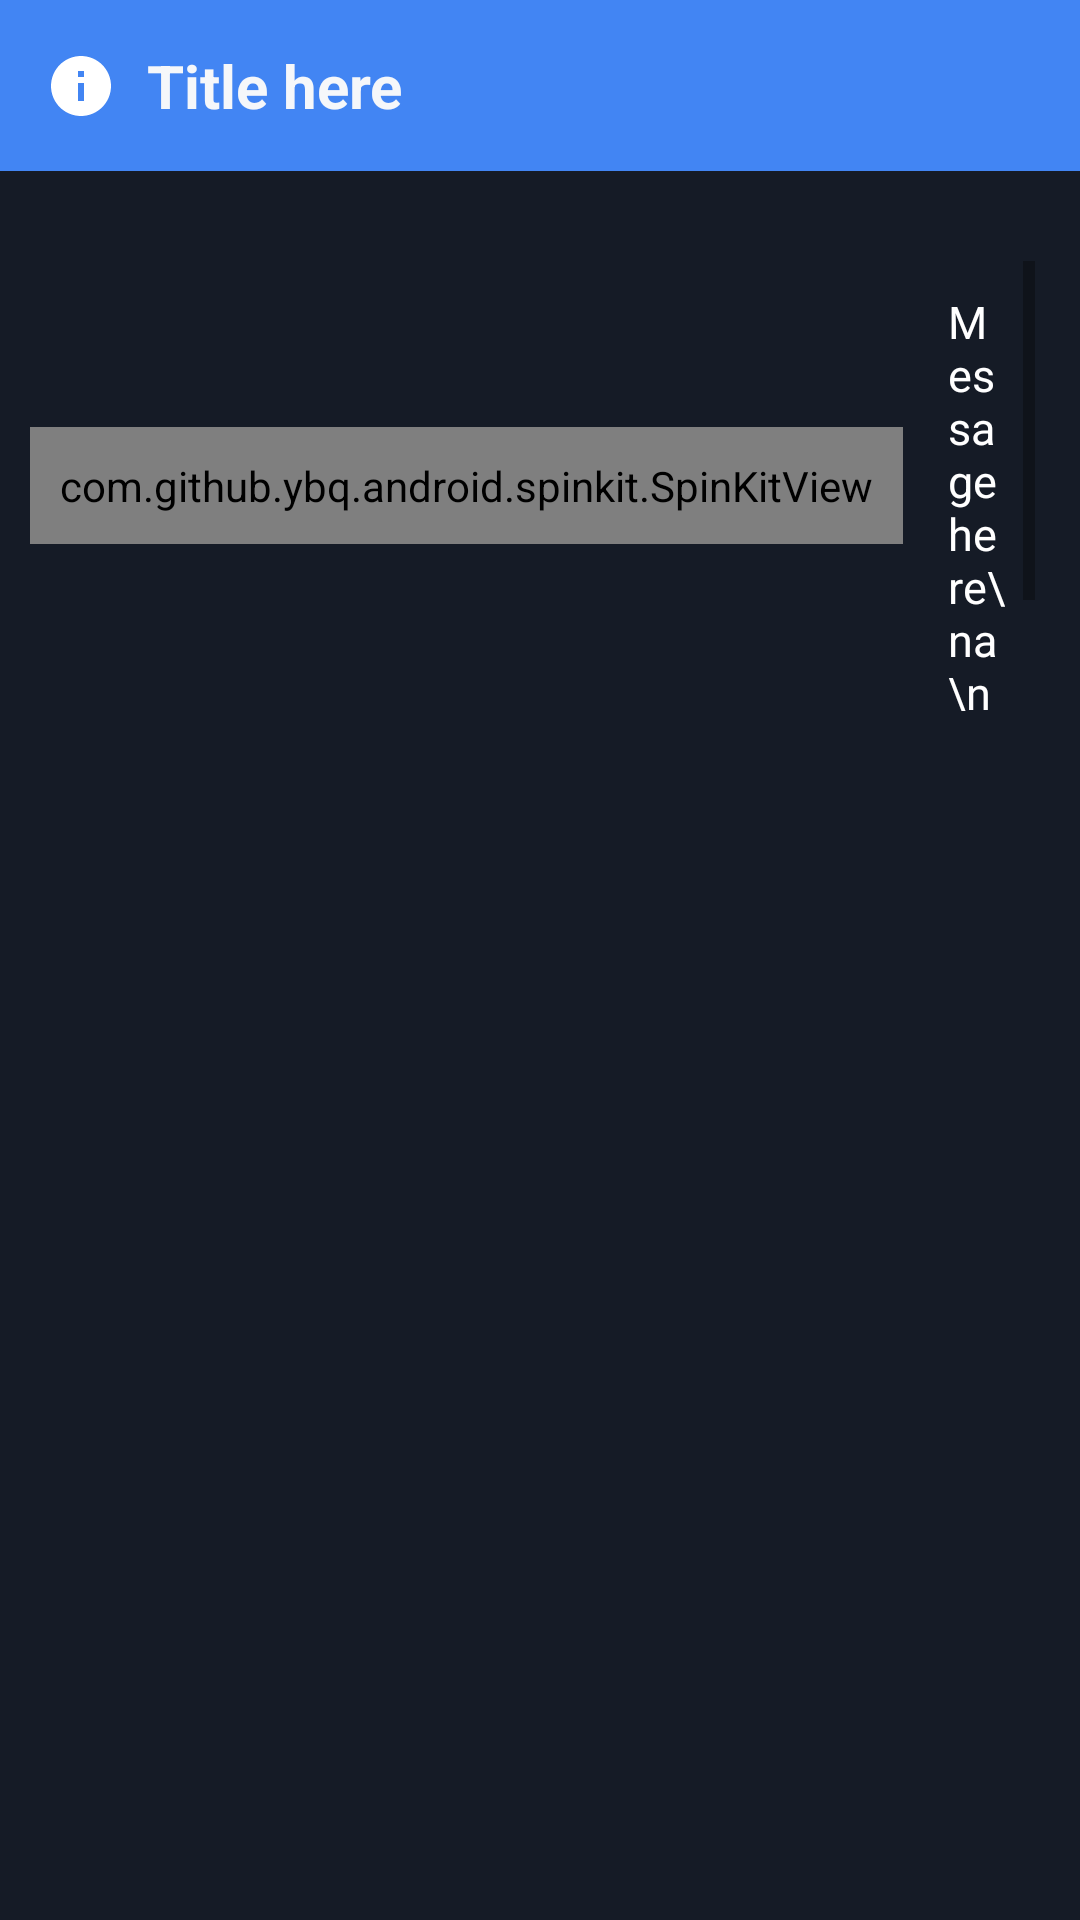

Reconstruct the res/layout file that produces this screen, plus the resources it refers to.
<!-- AndroidManifest.xml: fallback theme Theme.MaterialComponents.DayNight.NoActionBar -->
<!-- res/layout/hx_show_progress_layout.xml -->
<?xml version="1.0" encoding="utf-8"?>
<LinearLayout xmlns:android="http://schemas.android.com/apk/res/android"
    xmlns:app="http://schemas.android.com/apk/res-auto"
    android:layout_width="match_parent"
    android:layout_height="match_parent"
    android:background="@color/dialogPrimaryColor"
    android:orientation="vertical">

    <LinearLayout
        android:id="@+id/loTitle"
        android:layout_width="match_parent"
        android:layout_height="wrap_content"
        android:layout_marginBottom="15dp"
        android:background="@color/colorBlueChosen"
        android:padding="10dp">

        <ImageView
            android:id="@+id/imgIcon"
            android:layout_width="wrap_content"
            android:layout_height="match_parent"
            android:layout_margin="5dp"
            android:background="@null"
            android:src="@drawable/ic_info"
            app:tint="@android:color/white" />

        <TextView
            android:id="@+id/lblTitle"
            android:layout_width="match_parent"
            android:layout_height="wrap_content"
            android:layout_gravity="center_vertical"
            android:layout_margin="5dp"
            android:layout_weight="1"
            android:background="@null"
            android:gravity="center_vertical"
            android:text="Title here"
            android:textColor="@color/colorWhiteLight"
            android:textSize="20dp"
            android:textStyle="bold" />

        <ImageView
            android:id="@+id/btnClose"
            android:layout_width="wrap_content"
            android:layout_height="wrap_content"
            android:layout_gravity="center"
            android:background="@drawable/buttons"
            android:src="@drawable/ic_close"
            android:visibility="gone" />
    </LinearLayout>

    <LinearLayout
        android:layout_width="match_parent"
        android:layout_height="180dp"
        android:gravity="center_vertical"
        android:orientation="horizontal"
        android:padding="10dp">

        <com.github.ybq.android.spinkit.SpinKitView
            android:id="@+id/spin_kit"
            android:layout_width="wrap_content"
            android:layout_height="wrap_content"
            android:layout_gravity="center"
            android:padding="10dp"
            app:SpinKit_Color="@color/colorGreenChosen" />
        
        

        <ScrollView
            android:layout_width="match_parent"
            android:layout_height="match_parent"
            android:layout_margin="5dp"
            android:layout_weight="1"
            android:scrollbarAlwaysDrawVerticalTrack="true"
            android:scrollbarStyle="outsideOverlay"
            android:scrollbars="vertical">

            <TextView
                android:id="@+id/lblMessage"
                android:layout_width="match_parent"
                android:layout_height="wrap_content"
                android:background="@null"
                android:gravity="center_vertical"
                android:minLines="2"
                android:padding="10dp"
                android:text="Message here\na\nb\nc"
                android:textColor="@color/colorText"
                android:textSize="15dp" />
        </ScrollView>
    </LinearLayout>

    

    <EditText
        android:layout_width="match_parent"
        android:layout_height="wrap_content"
        android:layout_margin="10dp"
        android:background="@color/colorBlackTransparent"
        android:gravity="top"
        android:inputType="text|textMultiLine"
        android:lines="8"
        android:padding="10dp"
        android:scrollbarAlwaysDrawVerticalTrack="true"
        android:scrollbarStyle="outsideOverlay"
        android:scrollbars="vertical"
        android:textCursorDrawable="@null"
        android:visibility="gone">

        <requestFocus />

    </EditText>
</LinearLayout>
<!-- resources referenced by this layout -->
<resources>
  <color name="colorBlackTransparent">#2D000000</color>
  <color name="colorBlueChosen">#4285f3</color>
  <color name="colorGreenChosen">#4ba556</color>
  <color name="colorText">@color/white</color>
  <color name="colorWhiteLight">#f5f7fa</color>
  <color name="dialogPrimaryColor">#151b26</color>
  <!-- drawable buttons (drawable) -->
  <?xml version="1.0" encoding="utf-8"?>
  <ripple xmlns:android="http://schemas.android.com/apk/res/android"
      android:color="#20000000">
  
      
      <item>
          <shape>
              <solid android:color="@null" />
              <corners android:radius="5dp" /> 
          </shape>
      </item>
  
      
      <item android:id="@android:id/mask">
          <shape android:shape="rectangle">
              <solid android:color="#000000" />
              <corners android:radius="5dp" />
          </shape>
      </item>
  </ripple>
  <!-- drawable ic_info (drawable) -->
  <vector xmlns:android="http://schemas.android.com/apk/res/android"
      android:width="24dp"
      android:height="24dp"
      android:viewportWidth="24.0"
      android:viewportHeight="24.0">
      <path
          android:fillColor="#FFF"
          android:pathData="M12,2C6.48,2 2,6.48 2,12s4.48,10 10,10 10,-4.48 10,-10S17.52,2 12,2zM13,17h-2v-6h2v6zM13,9h-2L11,7h2v2z" />
  </vector>
  <color name="white">#FFFFFFFF</color>
</resources>
